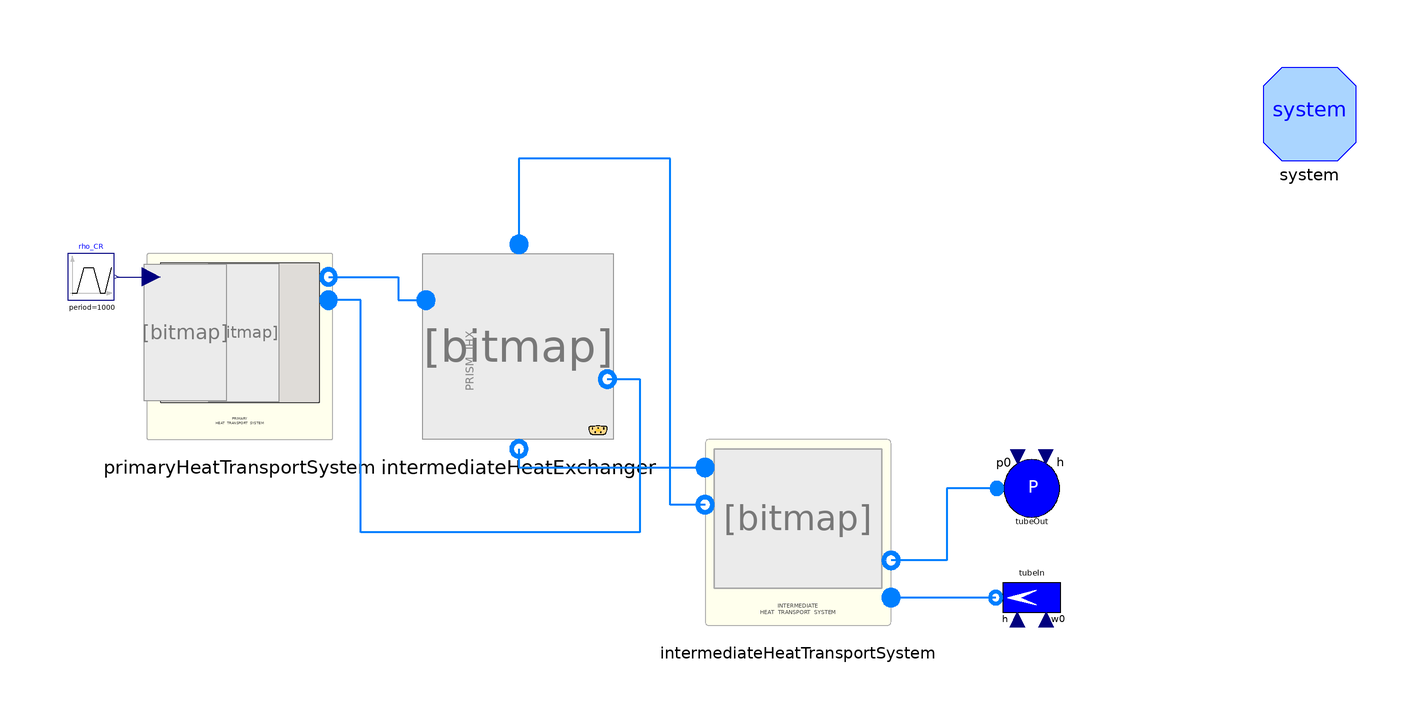

The component connection diagram of the Modelica model below, drawn from its own Placement and Line annotations.

model test_PHTS_wIHX2

  // number of Nodes
  parameter Integer noAxialNodes=10 "Number of axial nodes";

  inner System system(Dynamics=ORNL_AdvSMR.Choices.System.Dynamics.SteadyState,
      allowFlowReversal=true)
    annotation (Placement(transformation(extent={{140,60},{120,80}})));

  PrimaryHeatTransportSystem.PrimaryHeatTransportSystem
    primaryHeatTransportSystem(noAxialNodes=10, Q_nom=250e6)
    annotation (Placement(transformation(extent={{-120,0},{-80,40}})));
  PowerSystems.HeatExchangers.IntermediateHeatExchanger
    intermediateHeatExchanger(
    redeclare package shellMedium = ORNL_AdvSMR.Media.Fluids.Na,
    redeclare package tubeMedium = ORNL_AdvSMR.Media.Fluids.Na,
    noAxialNodes=noAxialNodes,
    allowFlowReversal=true,
    energyDynamics=Modelica.Fluid.Types.Dynamics.DynamicFreeInitial,
    massDynamics=Modelica.Fluid.Types.Dynamics.FixedInitial,
    momentumDynamics=Modelica.Fluid.Types.Dynamics.SteadyStateInitial,
    shellDiameter=1,
    shellFlowArea=1,
    shellPerimeter=1,
    shellHeatTrArea=1,
    shellWallThickness=1,
    tubeFlowArea=1,
    tubePerimeter=1,
    tubeHeatTrArea=1,
    tubeWallThickness=1,
    tubeWallRho=1,
    tubeWallCp=1,
    tubeWallK=1,
    flowPathLength=1,
    tubeDiameter=1,
    Twall_start=278.15)
    annotation (Placement(transformation(extent={{-60,0},{-20,40}})));
  IntermediateHeatTransportSystem.IntermediateLoopBlock_w2FluidPorts
    intermediateHeatTransportSystem(nNodes=noAxialNodes)
    annotation (Placement(transformation(extent={{0,-40},{40,0}})));

  Modelica.Blocks.Sources.Trapezoid rho_CR(
    nperiod=1,
    period=1000,
    offset=0,
    width=100,
    rising=100,
    falling=100,
    amplitude=1e-4,
    startTime=10000) annotation (Placement(transformation(
        extent={{-5,-5},{5,5}},
        rotation=0,
        origin={-132,35})));
  Components.SourceW tubeIn(
    w0=1152.9,
    h=28.8858e3 + 1.2753e3*(282 + 273),
    redeclare package Medium = ORNL_AdvSMR.Media.Fluids.Na,
    p0=10000000000) annotation (Placement(transformation(
        extent={{7.75,8},{-7.75,-8}},
        rotation=0,
        origin={70.25,-34})));
  Components.SinkP tubeOut(
    h=28.8858e3 + 1.2753e3*(426.7 + 273),
    redeclare package Medium = ORNL_AdvSMR.Media.Fluids.Na,
    p0=10000000000) annotation (Placement(transformation(
        extent={{-7.5,-7.75},{7.5,7.75}},
        rotation=0,
        origin={70.25,-10.5})));
equation
  connect(primaryHeatTransportSystem.primaryOut, intermediateHeatExchanger.shellInlet)
    annotation (Line(
      points={{-80.9524,35},{-66,35},{-66,30},{-60,30}},
      color={0,127,255},
      smooth=Smooth.None,
      thickness=0.5));

  connect(rho_CR.y, primaryHeatTransportSystem.rho_CR) annotation (Line(
      points={{-126.5,35},{-119.048,35}},
      color={0,0,127},
      smooth=Smooth.None));
  connect(intermediateHeatExchanger.tubeOutlet, intermediateHeatTransportSystem.fromIHX)
    annotation (Line(
      points={{-40,-2},{-40,-6},{0,-6}},
      color={0,127,255},
      smooth=Smooth.None,
      thickness=0.5));
  connect(intermediateHeatTransportSystem.toIHX, intermediateHeatExchanger.tubeInlet)
    annotation (Line(
      points={{0,-14},{-7.5,-14},{-7.5,60.5},{-40,60.5},{-40,42}},
      color={0,127,255},
      smooth=Smooth.None,
      thickness=0.5));
  connect(intermediateHeatExchanger.shellOutlet, primaryHeatTransportSystem.primaryReturn)
    annotation (Line(
      points={{-21,13},{-14,13},{-14,-20},{-74,-20},{-74,30},{-80.9524,30}},
      color={0,127,255},
      smooth=Smooth.None,
      thickness=0.5));
  connect(tubeIn.flange, intermediateHeatTransportSystem.fromSG) annotation (
      Line(
      points={{62.5,-34},{40,-34}},
      color={0,127,255},
      smooth=Smooth.None,
      thickness=0.5));
  connect(tubeOut.flange, intermediateHeatTransportSystem.toSG) annotation (
      Line(
      points={{62.75,-10.5},{52,-10.5},{52,-26},{40,-26}},
      color={0,127,255},
      smooth=Smooth.None,
      thickness=0.5));
  annotation (
    Diagram(coordinateSystem(
        preserveAspectRatio=false,
        extent={{-160,-100},{160,100}},
        grid={2,2}), graphics),
    Icon(coordinateSystem(
        preserveAspectRatio=false,
        extent={{-160,-100},{160,100}},
        grid={2,2})),
    experiment(
      StopTime=20000,
      __Dymola_NumberOfIntervals=2000,
      Tolerance=1e-006,
      __Dymola_Algorithm="Dassl"),
    __Dymola_experimentSetupOutput);
end test_PHTS_wIHX2;